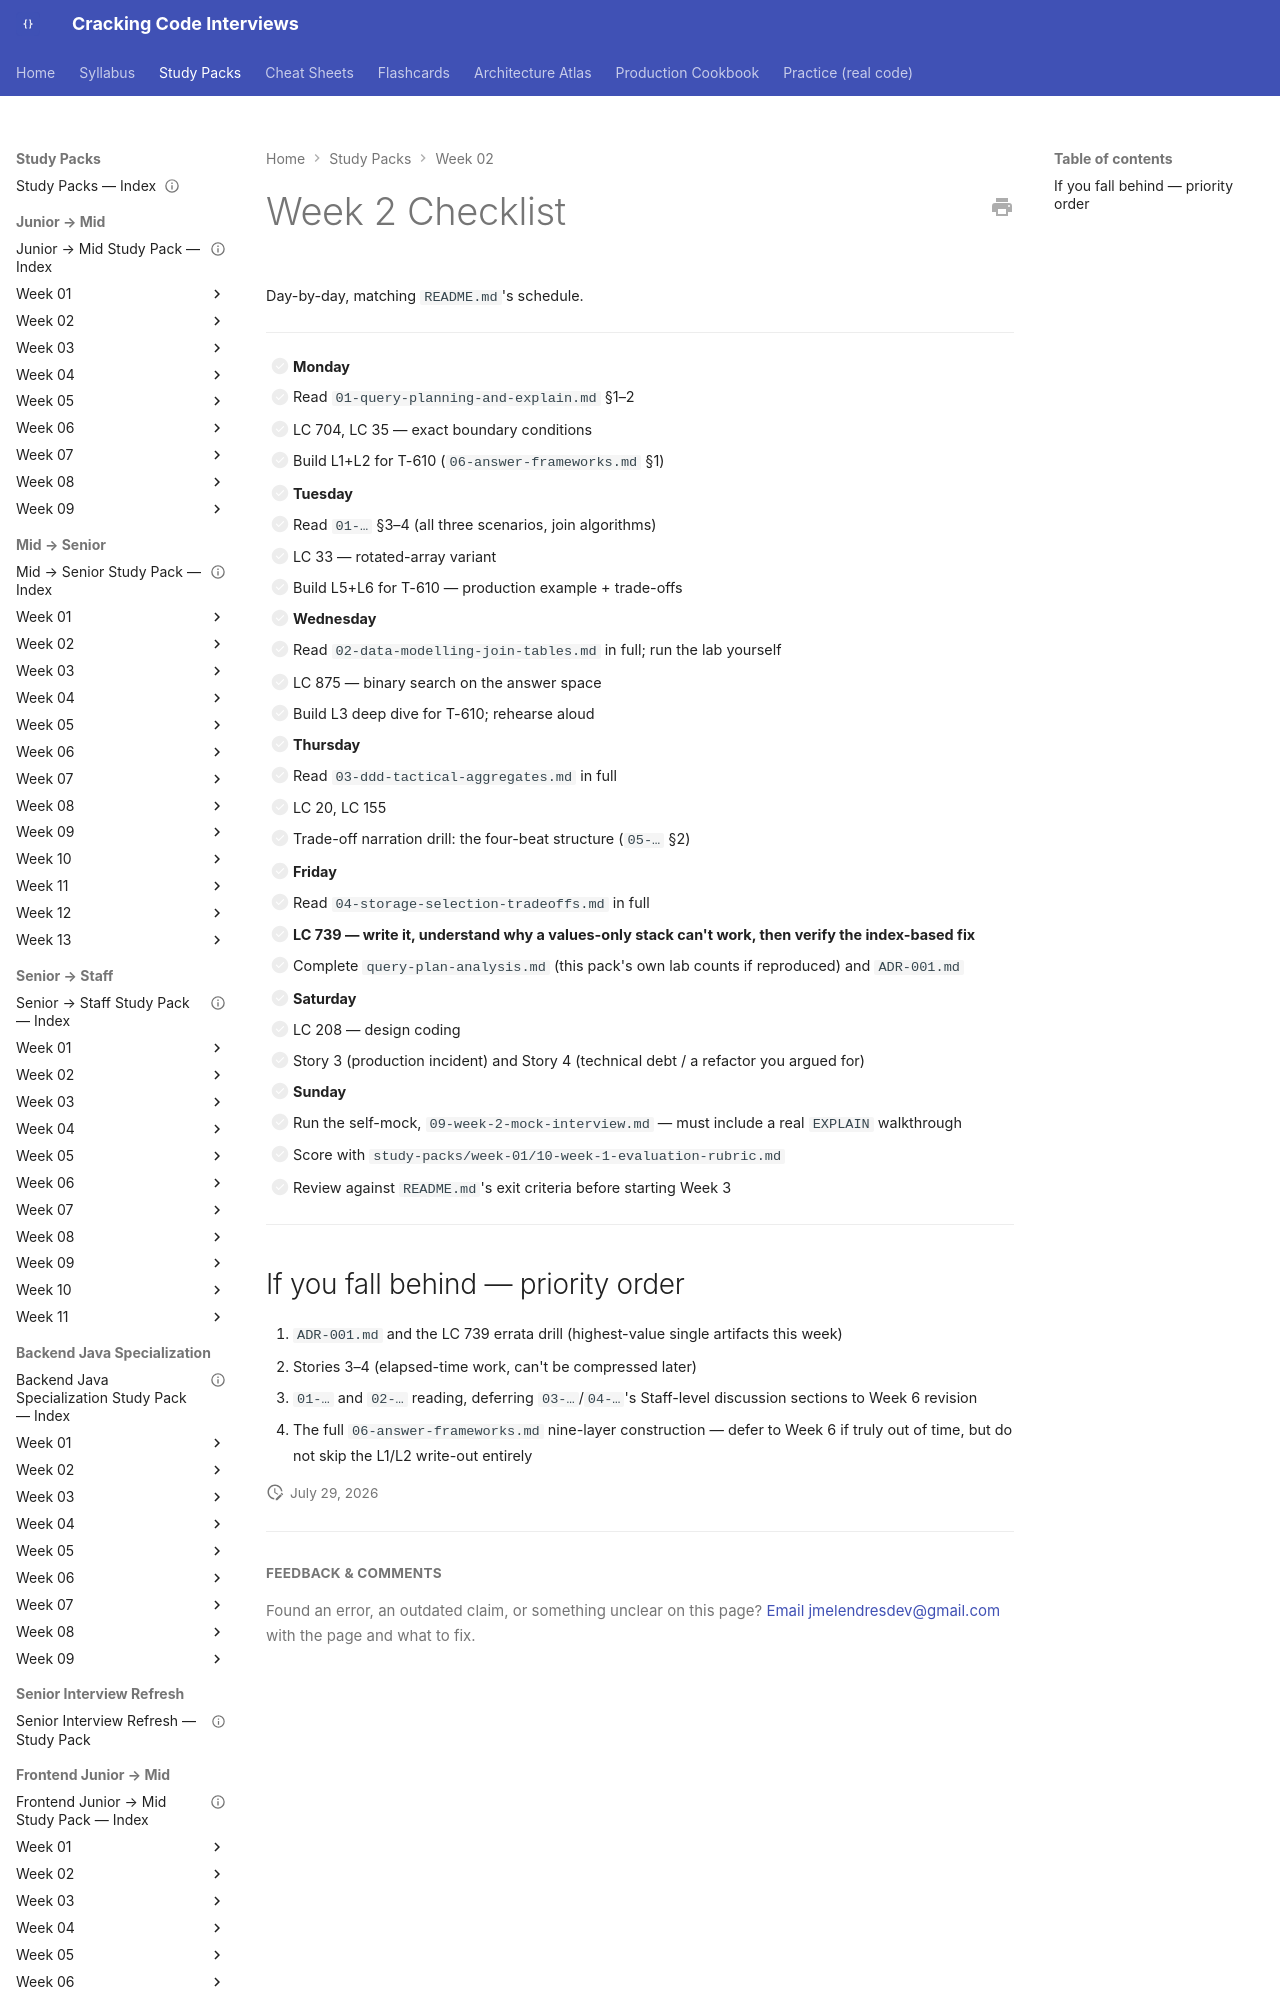

repository: JuanMelendres/cracking-code-interviews · page: study-packs/week-02/11-week-2-checklist/index.html · generator: mkdocs

---
title: "Week 2 Checklist"
week: 2
last_reviewed: 2026-07-29
---

# Week 2 Checklist

Day-by-day, matching `README.md`'s schedule.

---

- [ ] **Monday**
  - [ ] Read `01-query-planning-and-explain.md` §1–2
  - [ ] LC 704, LC 35 — exact boundary conditions
  - [ ] Build L1+L2 for T-610 (`06-answer-frameworks.md` §1)

- [ ] **Tuesday**
  - [ ] Read `01-…` §3–4 (all three scenarios, join algorithms)
  - [ ] LC 33 — rotated-array variant
  - [ ] Build L5+L6 for T-610 — production example + trade-offs

- [ ] **Wednesday**
  - [ ] Read `02-data-modelling-join-tables.md` in full; run the lab yourself
  - [ ] LC 875 — binary search on the answer space
  - [ ] Build L3 deep dive for T-610; rehearse aloud
